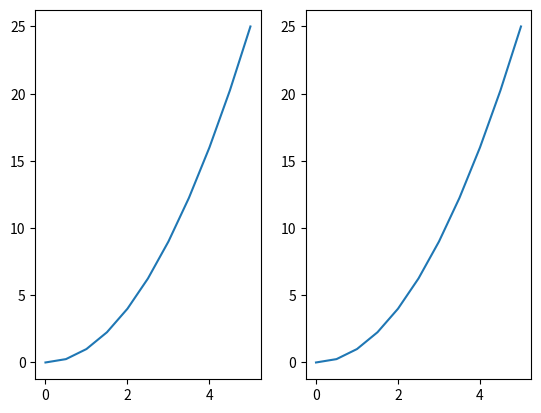
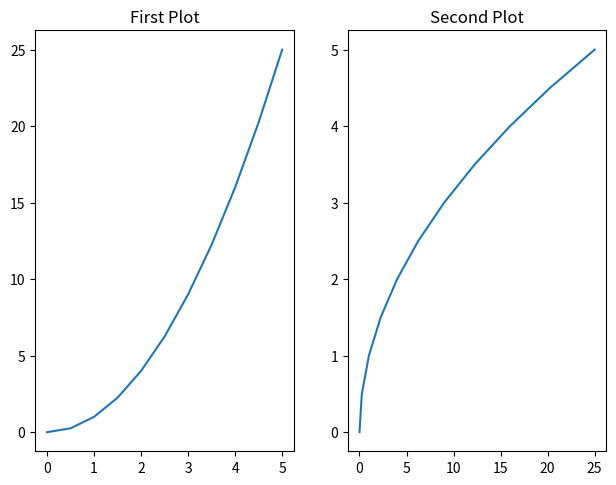
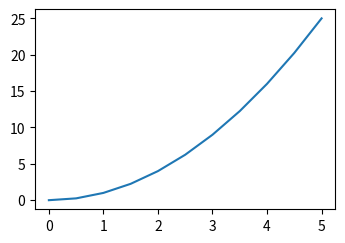
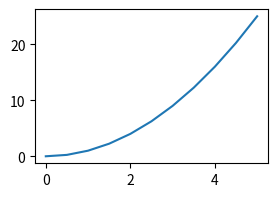
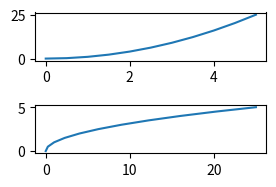
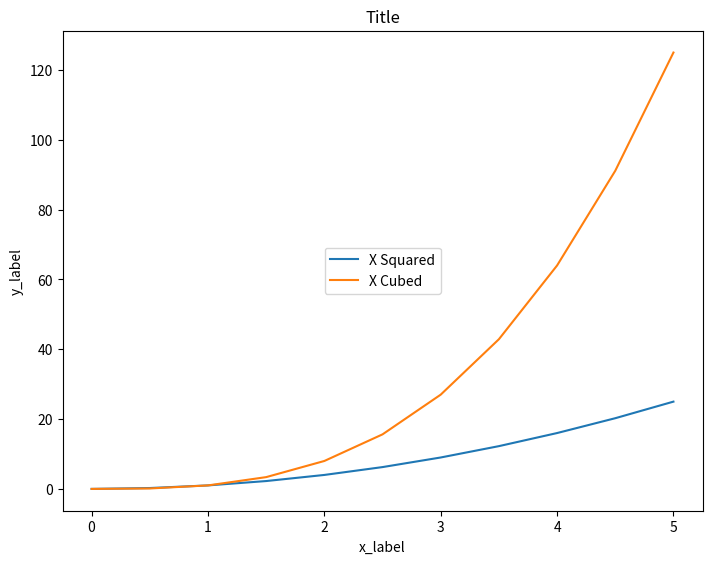
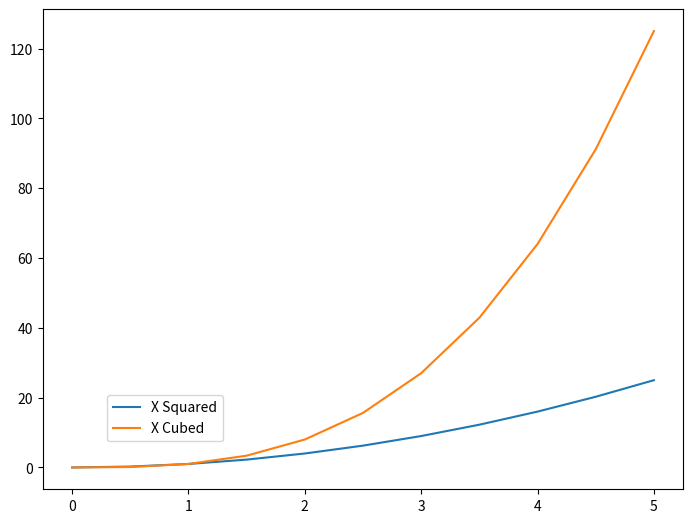

Reproduce these figures in Python, in order.
# %%
import matplotlib.pyplot as plt

import numpy as np


x = np.linspace(0, 5, 11)
y = x ** 2
print('x = ', x)
print('y = ', y, '\n')

fig, axes = plt.subplots(nrows=1, ncols=2)

for current_ax in axes:
    current_ax.plot(x, y)

fig, axes = plt.subplots(nrows=1, ncols=2)

plt.tight_layout()
axes[0].plot(x, y)
axes[0].set_title('First Plot')

axes[1].plot(y, x)
axes[1].set_title('Second Plot')

fig = plt.figure(figsize=(3, 2))

ax = fig.add_axes([0, 0, 1, 1])
ax.plot(x, y)

fig, axes = plt.subplots(figsize=(3, 2))

axes.plot(x, y)

fig, axes = plt.subplots(nrows=2, ncols=1, figsize=(3, 2))

plt.tight_layout()
axes[0].plot(x, y)
axes[1].plot(y, x)

fig.savefig('graph.png', dpi=200)

fig = plt.figure()
ax = fig.add_axes([0, 0, 1, 1])
ax.plot(x, y, label='X Squared')
ax.plot(x, x ** 3, label='X Cubed')

ax.legend(loc=10)

ax.set_title('Title')
ax.set_ylabel('y_label')
ax.set_xlabel('x_label')


fig = plt.figure()
ax = fig.add_axes([0, 0, 1, 1])
ax.plot(x, y, label='X Squared')
ax.plot(x, x ** 3, label='X Cubed')

ax.legend(loc=(0.1, 0.1))

# %%
